Photos from the image-classification dataset "dataset" in the GitHub repository MohamedRagabAbbas/Brain-Tumor-Detection-and-Classification. Its 4 classes are: glioma, meningioma, no tumor, pituitary tumor.

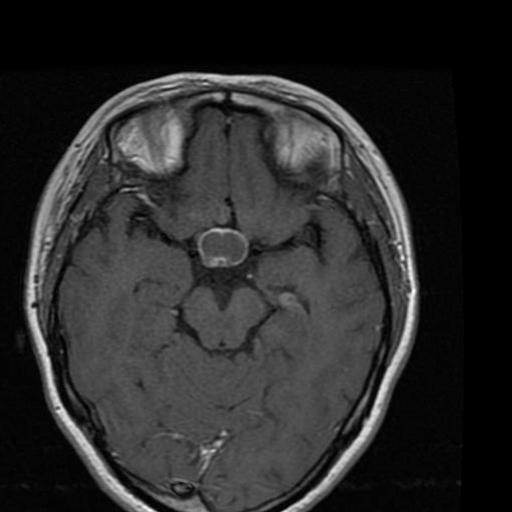
Label: pituitary tumor

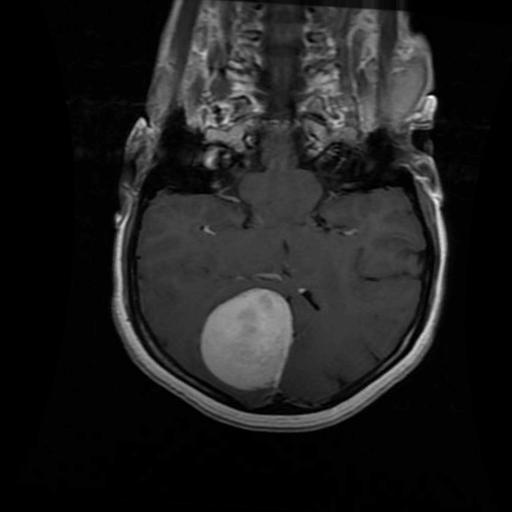
Label: meningioma

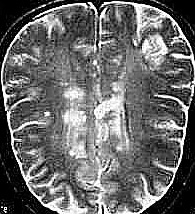
Label: no tumor

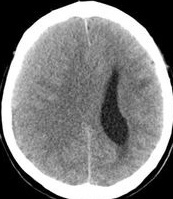
Label: no tumor

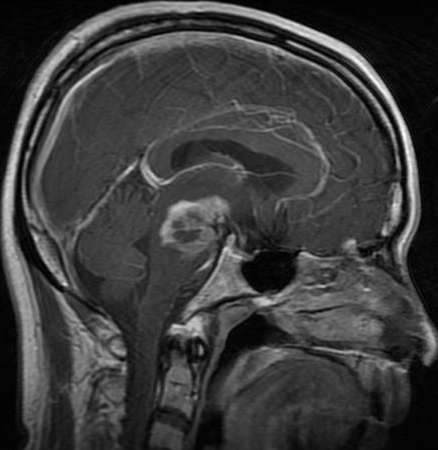
Label: glioma

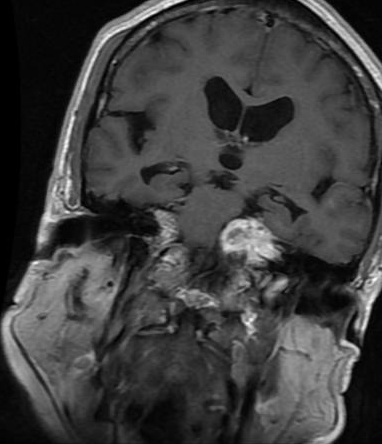
Label: meningioma
